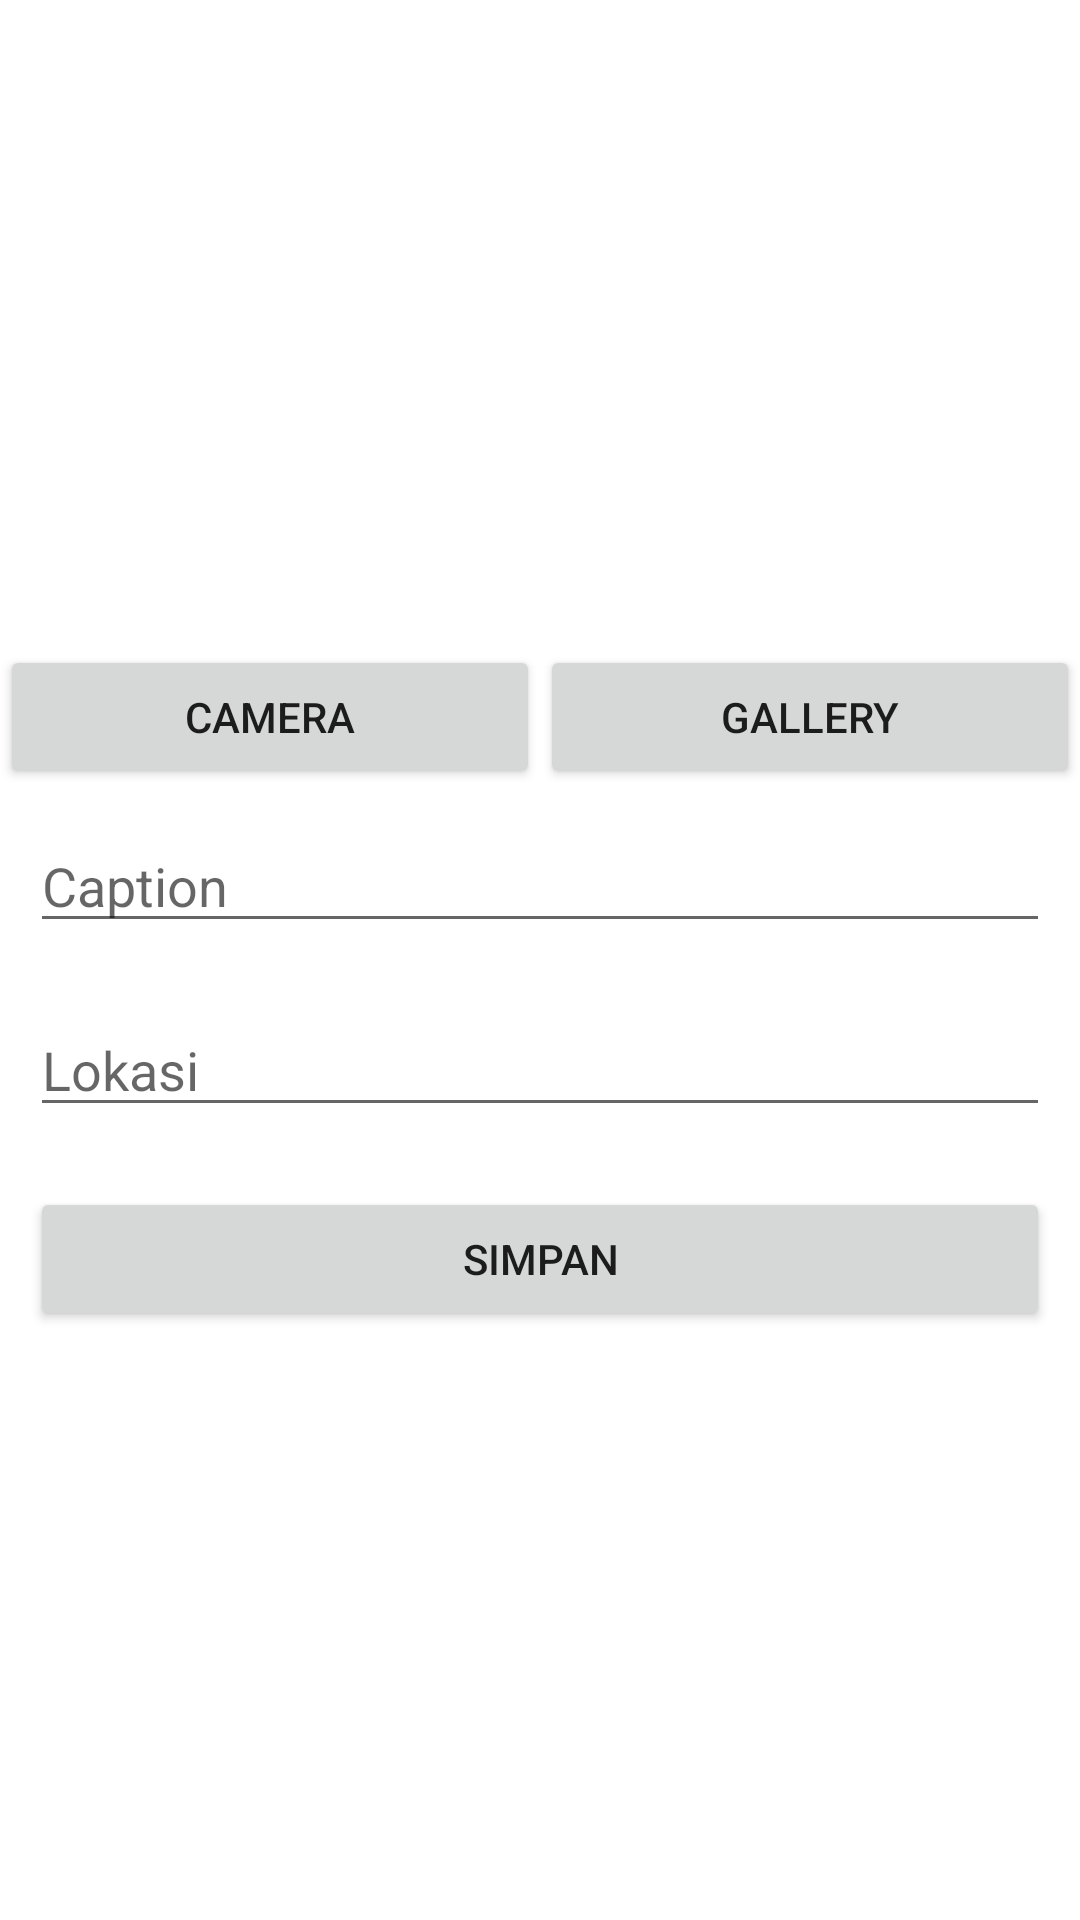

The Android layout XML behind this screen, and the referenced resources:
<!-- AndroidManifest.xml: application theme AppTheme -->
<!-- res/layout/activity_add_feeds.xml -->
<?xml version="1.0" encoding="utf-8"?>
<LinearLayout xmlns:android="http://schemas.android.com/apk/res/android"
    xmlns:app="http://schemas.android.com/apk/res-auto"
    xmlns:tools="http://schemas.android.com/tools"
    android:layout_width="match_parent"
    android:layout_height="match_parent"
    android:orientation="vertical"
    tools:context=".AddFeeds">
    <LinearLayout
        android:layout_width="match_parent"
        android:layout_height="wrap_content"
        android:orientation="vertical"
        tools:layout_editor_absoluteX="57dp"
        tools:layout_editor_absoluteY="123dp">

        <ImageView

            android:id="@+id/iv_feed"
            android:layout_width="match_parent"
            android:layout_height="200dp"
            android:layout_marginTop="15dp"
            android:src="@drawable/ic_launcher_background" />

        <LinearLayout
            android:layout_width="match_parent"
            android:layout_height="match_parent"
            android:orientation="horizontal">

            <Button
                android:id="@+id/btn_camera"
                android:layout_width="wrap_content"
                android:layout_height="wrap_content"
                android:layout_weight="1"
                android:text="Camera" />

            <Button
                android:id="@+id/btn_galery"
                android:layout_width="wrap_content"
                android:layout_height="wrap_content"
                android:layout_weight="1"
                android:text="Gallery" />
        </LinearLayout>
    </LinearLayout>

    <EditText
        android:id="@+id/edt_caption"
        android:layout_width="match_parent"
        android:layout_height="wrap_content"
        android:layout_margin="10dp"
        android:hint="Caption"/>
    <EditText
        android:id="@+id/edt_location"
        android:layout_width="match_parent"
        android:layout_height="wrap_content"
        android:layout_margin="10dp"
        android:hint="Lokasi"/>

    <Button
        android:id="@+id/btn_simpan"
        android:layout_width="match_parent"
        android:layout_height="wrap_content"
        android:layout_margin="10dp"
        android:text="Simpan"
        android:visibility="visible" />

</LinearLayout>
<!-- resources referenced by this layout -->
<resources>
  <style name="AppTheme" parent="Theme.MaterialComponents.Light.NoActionBar">
          
          <item name="colorPrimary">@color/colorPrimaryLight</item>
          <item name="colorPrimaryDark">@color/colorPrimaryBg</item>
          <item name="colorAccent">@color/colorItem</item>
      </style>
  <color name="colorPrimaryBg">#631646</color>
  <color name="colorItem">#FF8B0D</color>
</resources>
